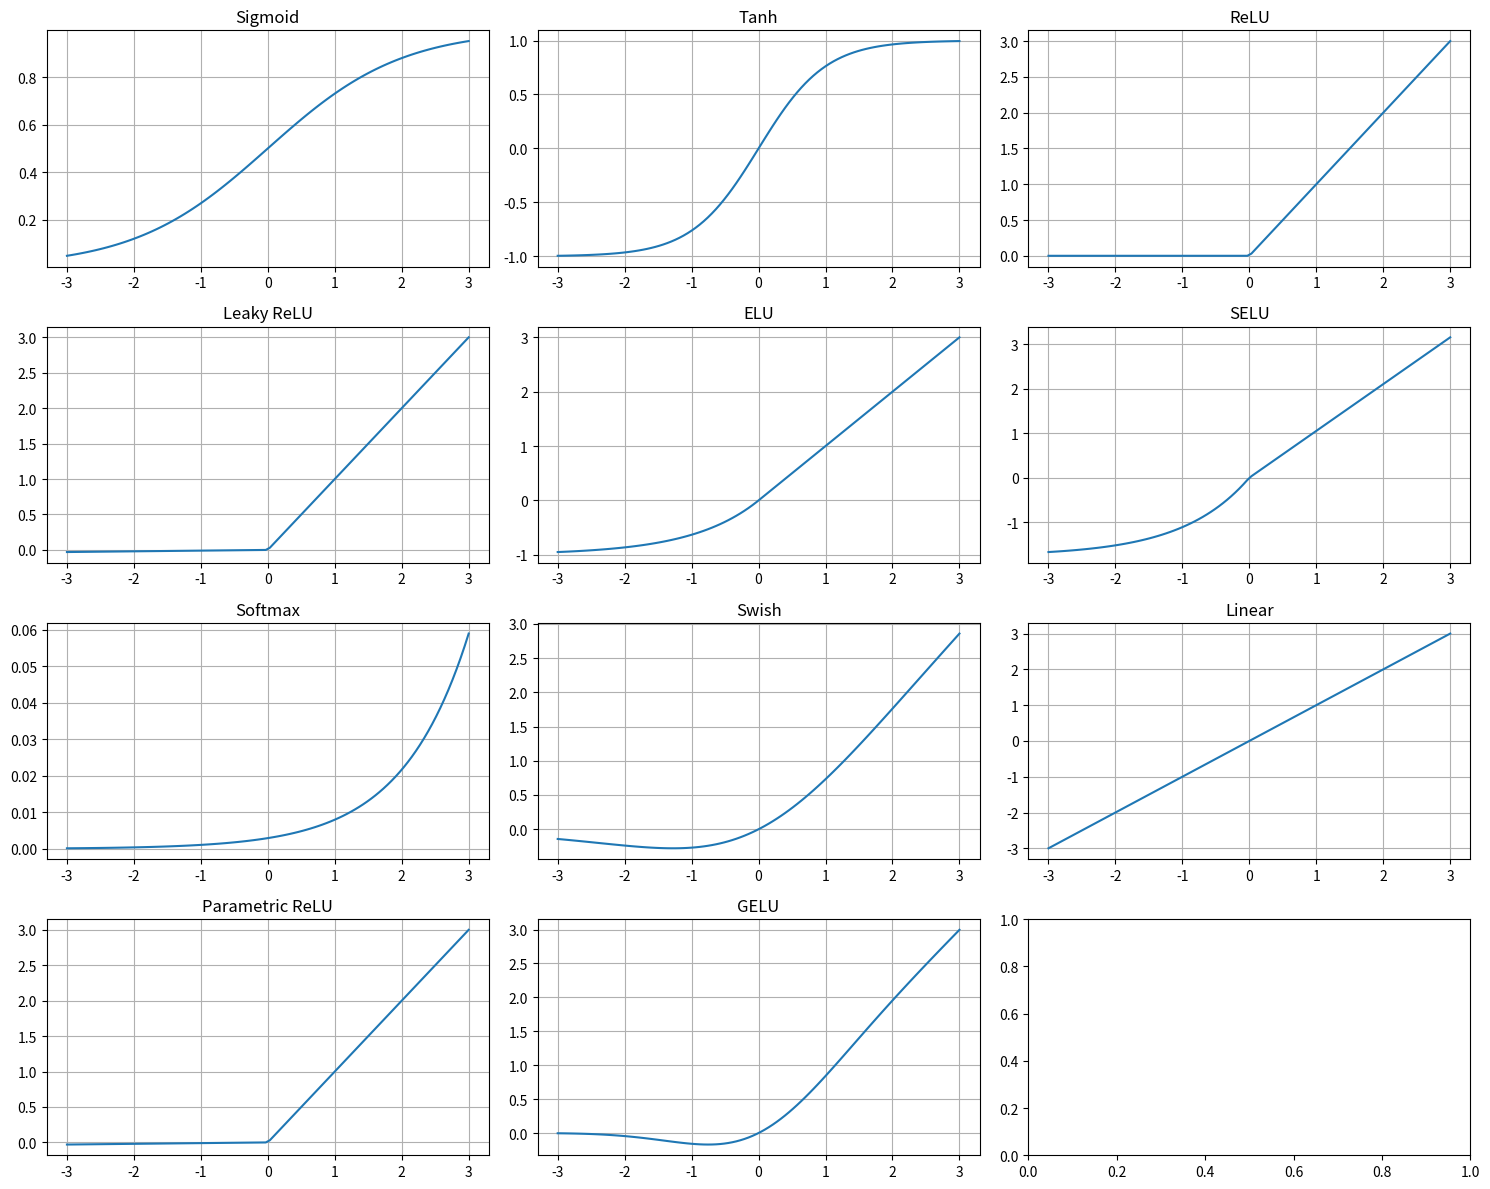
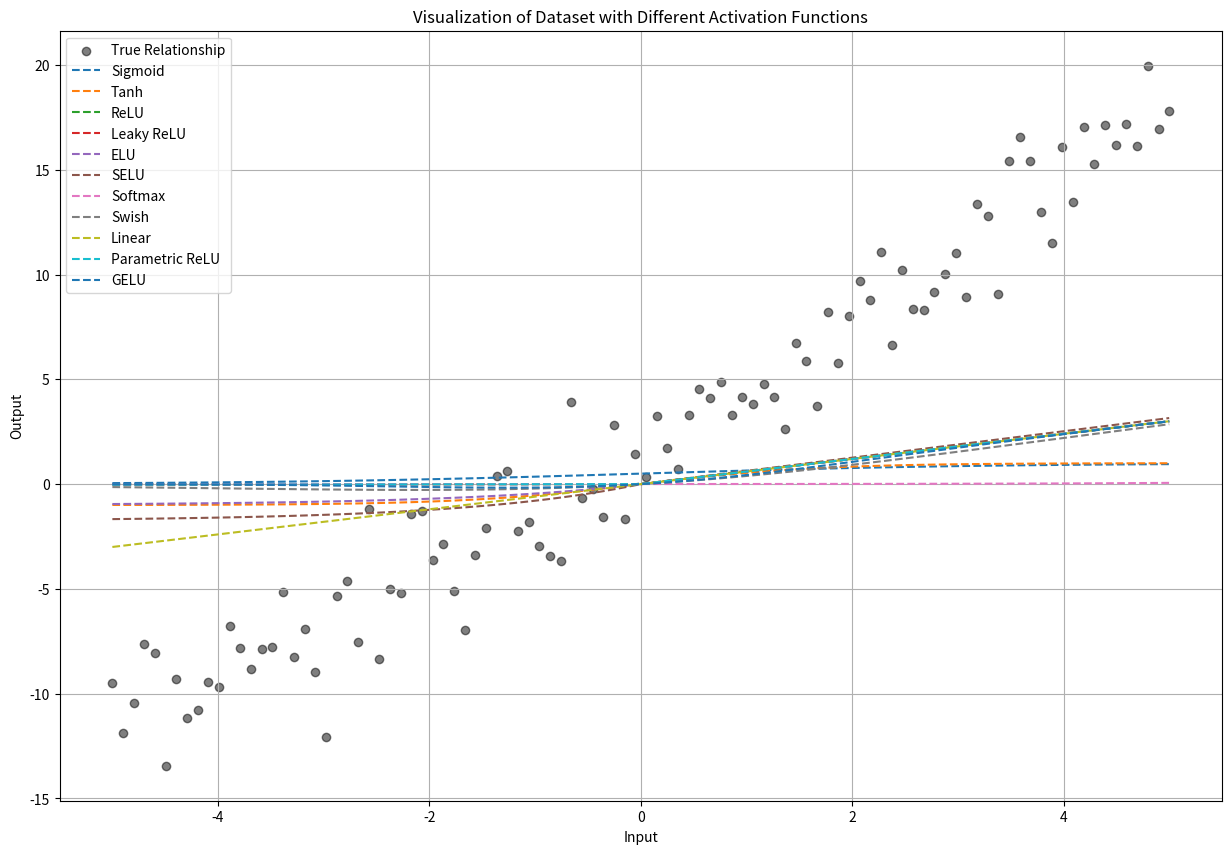

Here is the Python script that generated these plots, in order:
# -*- coding: utf-8 -*-
"""Activation Functions of Neural Network.ipynb

Automatically generated by Colaboratory.

Original file is located at
    https://colab.research.google.com/<link-removed>
"""

import numpy as np
import matplotlib.pyplot as plt

# Define activation functions
def sigmoid(x):
    return 1 / (1 + np.exp(-x))

def tanh(x):
    return np.tanh(x)

def relu(x):
    return np.maximum(0, x)

def leaky_relu(x, alpha=0.01):
    return np.where(x > 0, x, alpha * x)

def elu(x, alpha=1.0):
    return np.where(x > 0, x, alpha * (np.exp(x) - 1))

def selu(x, alpha=1.6732632423543772848170429916717,
         scale=1.0507009873554804934193349852946):
    return scale * np.where(x > 0, x, alpha * (np.exp(x) - 1))

def softmax(x):
    exp_vals = np.exp(x - np.max(x, axis=-1, keepdims=True))
    return exp_vals / np.sum(exp_vals, axis=-1, keepdims=True)

def swish(x):
    return x * sigmoid(x)

def linear(x):
    return x

def parametric_relu(x, alpha=0.01):
    return np.where(x > 0, x, alpha * x)

def gelu(x):
    return x * 0.5 * (1 + np.tanh(np.sqrt(2 / np.pi) * (x + 0.044715 * x**3)))

# Create x values
x = np.linspace(-3, 3, 100)

# Calculate y values for each activation function
y_sigmoid = sigmoid(x)
y_tanh = tanh(x)
y_relu = relu(x)
y_leaky_relu = leaky_relu(x)
y_elu = elu(x)
y_selu = selu(x)
y_softmax = softmax(x)
y_swish = swish(x)
y_linear = linear(x)
y_parametric_relu = parametric_relu(x)
y_gelu = gelu(x)

# Create subplots for each activation function
fig, axs = plt.subplots(4, 3, figsize=(15, 12))
axs[0, 0].plot(x, y_sigmoid)
axs[0, 0].set_title('Sigmoid')
axs[0, 0].grid(True)
axs[0, 1].plot(x, y_tanh)
axs[0, 1].set_title('Tanh')
axs[0, 1].grid(True)
axs[0, 2].plot(x, y_relu)
axs[0, 2].set_title('ReLU')
axs[0, 2].grid(True)
axs[1, 0].plot(x, y_leaky_relu)
axs[1, 0].set_title('Leaky ReLU')
axs[1, 0].grid(True)
axs[1, 1].plot(x, y_elu)
axs[1, 1].set_title('ELU')
axs[1, 1].grid(True)
axs[1, 2].plot(x, y_selu)
axs[1, 2].set_title('SELU')
axs[1, 2].grid(True)
axs[2, 0].plot(x, y_softmax)
axs[2, 0].set_title('Softmax')
axs[2, 0].grid(True)
axs[2, 1].plot(x, y_swish)
axs[2, 1].set_title('Swish')
axs[2, 1].grid(True)
axs[2, 2].plot(x, y_linear)
axs[2, 2].set_title('Linear')
axs[2, 2].grid(True)
axs[3, 0].plot(x, y_parametric_relu)
axs[3, 0].set_title('Parametric ReLU')
axs[3, 0].grid(True)
axs[3, 1].plot(x, y_gelu)
axs[3, 1].set_title('GELU')
axs[3, 1].grid(True)

# Adjust layout
plt.tight_layout()
plt.show()

import numpy as np
import matplotlib.pyplot as plt

# Generate a small dataset
np.random.seed(0)
X = np.linspace(-5, 5, 100)
y_true = 3 * X + 2 + np.random.normal(0, 2, 100)  # Linear relationship with noise

# Visualize the dataset with each activation function
plt.figure(figsize=(15, 10))

plt.scatter(X, y_true, label='True Relationship', color='black', alpha=0.5)
plt.plot(X, y_sigmoid, label='Sigmoid', linestyle='--')
plt.plot(X, y_tanh, label='Tanh', linestyle='--')
plt.plot(X, y_relu, label='ReLU', linestyle='--')
plt.plot(X, y_leaky_relu, label='Leaky ReLU', linestyle='--')
plt.plot(X, y_elu, label='ELU', linestyle='--')
plt.plot(X, y_selu, label='SELU', linestyle='--')
plt.plot(X, y_softmax, label='Softmax', linestyle='--')
plt.plot(X, y_swish, label='Swish', linestyle='--')
plt.plot(X, y_linear, label='Linear', linestyle='--')
plt.plot(X, y_parametric_relu, label='Parametric ReLU', linestyle='--')
plt.plot(X, y_gelu, label='GELU', linestyle='--')

plt.xlabel('Input')
plt.ylabel('Output')
plt.title('Visualization of Dataset with Different Activation Functions')
plt.legend()
plt.grid(True)
plt.show()